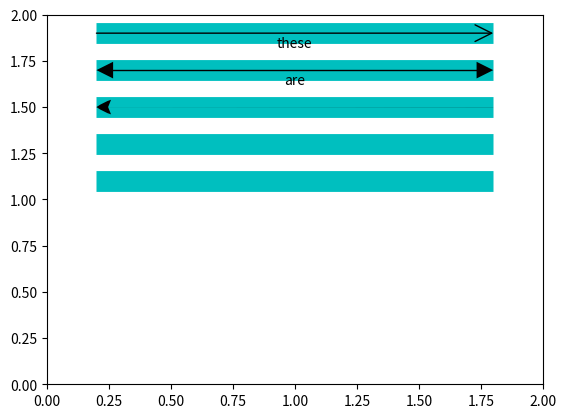

Write the Python code that produced this figure. (Note: this script raises an exception after producing the figure.)
"""
# Arrows

The following functions are also provided as mpl.axes.Axes member functions:
- `harrow()`: 
- `varrow()`: 
"""

import numpy as np
import matplotlib as mpl
import matplotlib.pyplot as plt
from matplotlib.patches import ArrowStyle


def harrow(ax, x, y, dx, heads='right', text=None, va='bottom', dist=3.0,
           style='>', shrink=0, lw=1, color='k',
           head_width=15, head_length=15, **kwargs):
    """
    heads: string
        left, right, both, none
    head_width: float
        In points, same unit as linewidth
    """
    if heads == 'none':
        style = '>'
    if style == '>>':
        arrowstyle = ArrowStyle.Fancy(head_length=0.07*head_length,
                                      head_width=0.07*head_width, tail_width=0.01)
        if heads in ['right', 'both']:
            ax.annotate('', (x+dx, y), (x, y),
                        arrowprops=dict(arrowstyle=arrowstyle,
                                        edgecolor='none', facecolor=color,
                                        linewidth=lw, shrinkA=shrink, shrinkB=shrink,
                                        clip_on=False))
        if heads in ['left', 'both']:
            ax.annotate('', (x, y), (x+dx, y),
                        arrowprops=dict(arrowstyle=arrowstyle,
                                        edgecolor='none', facecolor=color,
                                        linewidth=lw, shrinkA=shrink, shrinkB=shrink,
                                        clip_on=False))
    else:
        scale = head_width*2.0
        if style == '|':
            scale /= 4.0
        bstyle = style[::-1]
        if bstyle[0] == '>':
            bstyle = '<' + bstyle[1:]
        arrowstyle = '-'
        if heads == 'right':
            arrowstyle = '-' + style
        elif heads == 'left':
            arrowstyle = bstyle + '-'
        elif heads == 'both':
            arrowstyle = bstyle + '-' + style
        ec = color
        lww = lw
        if style == '|>':
            ec = 'none'
            lww = 0
        ax.annotate('', (x+dx, y), (x, y),
                    arrowprops=dict(arrowstyle=arrowstyle, edgecolor=ec, facecolor=color,
                                    linewidth=lww, shrinkA=shrink, shrinkB=shrink,
                                    mutation_scale=scale, clip_on=False))
    if style in ['|>', '>>']:
        pixelx = np.abs(np.diff(ax.get_window_extent().get_points()[:,0]))
        xmin, xmax = ax.get_xlim()
        dxu = np.abs(xmax - xmin)/pixelx
        ddx = 0.5*head_length*dxu
        ddxr = ddx if heads in ['right', 'both'] else 0
        ddxl = ddx if heads in ['left', 'both'] else 0
        if dx < 0:
            ddxl = -ddxl
            ddxr = -ddxr
        ax.plot([x+ddxl, x+dx-ddxr], [y, y], '-', lw=lw, color=color, solid_capstyle='butt')
    if text:
        # ax dimensions:
        ax.autoscale(False)
        pixely = np.abs(np.diff(ax.get_window_extent().get_points()[:,1]))
        ymin, ymax = ax.get_ylim()
        dyu = np.abs(ymax - ymin)/pixely
        dy = 0.5*lw + dist
        if va == 'top':
            ax.text(x+0.5*dx, y+dy*dyu, text, ha='center', va='bottom',
                    clip_on=False, **kwargs)
        else:
            ax.text(x+0.5*dx, y-dy*dyu, text, ha='center', va='top',
                    clip_on=False, **kwargs)


def varrow(ax, x, y, dy, heads='right', text=None, ha='right', dist=3.0,
           style='>', shrink=0, lw=1, color='k',
           head_width=15, head_length=15, **kwargs):
    """
    """
    if style == '>>':
        arrowstyle = ArrowStyle.Fancy(head_length=0.07*head_length,
                                      head_width=0.07*head_width, tail_width=0.01)
        if heads in ['right', 'both']:
            ax.annotate('', (x, y+dy), (x, y),
                        arrowprops=dict(arrowstyle=arrowstyle,
                                        edgecolor='none', facecolor=color,
                                        linewidth=0, shrinkA=shrink, shrinkB=shrink,
                                        clip_on=False))
        if heads in ['left', 'both']:
            ax.annotate('', (x, y), (x, y+dy),
                        arrowprops=dict(arrowstyle=arrowstyle,
                                        edgecolor='none', facecolor=color,
                                        linewidth=0, shrinkA=shrink, shrinkB=shrink,
                                        clip_on=False))
    else:
        scale = head_width*2.0
        if style == '|':
            scale /= 4.0
        bstyle = style[::-1]
        if bstyle[0] == '>':
            bstyle = '<' + bstyle[1:]
        arrowstyle = '-'
        if heads == 'right':
            arrowstyle = '-' + style
        elif heads == 'left':
            arrowstyle = bstyle + '-'
        elif heads == 'both':
            arrowstyle = bstyle + '-' + style
        ec = color
        lww = lw
        if style == '|>':
            ec = 'none'
            lww = 0
        ax.annotate('', (x, y+dy), (x, y),
                    arrowprops=dict(arrowstyle=arrowstyle, edgecolor=ec, facecolor=color,
                                    linewidth=lww, shrinkA=shrink, shrinkB=shrink,
                                    mutation_scale=scale, clip_on=False))
    if style in ['|>', '>>']:
        pixely = np.abs(np.diff(ax.get_window_extent().get_points()[:,1]))
        ymin, ymax = ax.get_ylim()
        dyu = np.abs(ymax - ymin)/pixely
        ddy = 0.5*head_length*dyu
        ddyr = ddy if heads in ['right', 'both'] else 0
        ddyl = ddy if heads in ['left', 'both'] else 0
        if dy < 0:
            ddyl = -ddyl
            ddyr = -ddyr
        ax.plot([x, x], [y+ddyl, y+dy-ddyr], '-', lw=lw, color=color, solid_capstyle='butt')
    if text:
        # ax dimensions:
        ax.autoscale(False)
        pixelx = np.abs(np.diff(ax.get_window_extent().get_points()[:,0]))
        xmin, xmax = ax.get_xlim()
        dxu = np.abs(xmax - xmin)/pixelx
        dx = 0.5*lw + dist
        if ha == 'right':
            ax.text(x+dx*dxu, y+0.5*dy, text, ha='left', va='center',
                    clip_on=False, **kwargs)
        else:
            ax.text(x-dx*dxu, y+0.5*dy, text, ha='right', va='center',
                    clip_on=False, **kwargs)



# make functions available as member variables:
mpl.axes.Axes.harrow = harrow
mpl.axes.Axes.varrow = varrow


def demo():
    """ Run a demonstration of the arrow module.
    """
    fig, ax = plt.subplots()
    ax.set_xlim(0.0, 2.0)
    ax.set_ylim(0.0, 2.0)
    for y in [1.1, 1.3, 1.5, 1.7, 1.9]:
        ax.plot([0.2, 1.8], [y, y], '-c', lw=15, solid_capstyle='butt')
    ax.harrow(0.2, 1.9, 1.6, 'right', 'these', lw=1)
    ax.harrow(0.2, 1.7, 1.6, 'both', 'are', style='|>', lw=1)
    ax.harrow(0.2, 1.5, 1.6, 'left', 'all', style='>>', lw=2)
    ax.harrow(0.2, 1.3, 1.6, 'both', 'arrows', style='|', va='top', lw=2)
    ax.harrow(0.2, 1.1, 1.6, 'both', 'fancy', style='>>', va='top', lw=2)
    for x in [0.2, 0.5, 0.8, 1.1, 1.4]:
        ax.plot([x, x], [0.1, 0.8], '-c', lw=15, solid_capstyle='butt')
    ax.varrow(0.2, 0.1, 0.7, 'right', 'these', lw=4)
    ax.varrow(0.5, 0.1, 0.7, 'both', 'are', style='|>', lw=4)
    ax.varrow(0.8, 0.1, 0.7, 'left', 'all', ha='left', style='>>', lw=2)
    ax.varrow(1.1, 0.1, 0.7, 'both', 'arrows', style='|', lw=4, rotation=90)
    ax.varrow(1.4, 0.1, 0.7, 'both', 'fancy', style='>>', lw=2, rotation=90)
    x = 1.7
    ax.plot([x, x], [0.1, 0.8], '-c', lw=25, solid_capstyle='butt')
    ax.varrow(x, 0.1, 0.7, 'both', 'big fancy', style='>>', lw=5, rotation=90,
              head_width=25, head_length=35)
    plt.show()


if __name__ == "__main__":
    demo()


